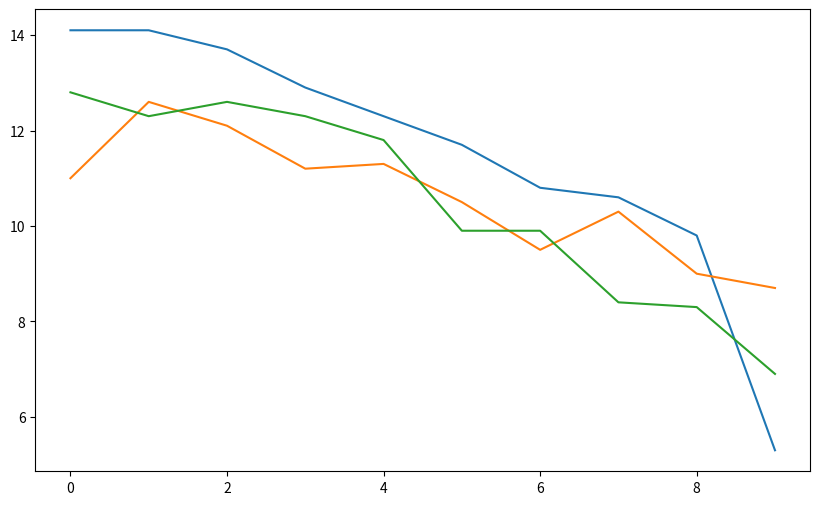

Python code for this plot: (Note: this script raises an exception after producing the figure.)
import pandas as pd
import matplotlib.pyplot as plt
import numpy as np

# 数据字典
data = {
    "Copenhagen": [14.1, 14.1, 13.7, 12.9, 12.3, 11.7, 10.8, 10.6, 9.8, 5.3],
    "Dnipro": [11.0, 12.6, 12.1, 11.2, 11.3, 10.5, 9.5, 10.3, 9.0, 8.7],
    "Minsk": [12.8, 12.3, 12.6, 12.3, 11.8, 9.9, 9.9, 8.4, 8.3, 6.9],
}

# 创建 DataFrame
df = pd.DataFrame.from_dict(data)

# 计算每个城市的平均值和标准差
means = df.mean()
std_devs = df.std()

# 打印平均值和标准差
print("平均值:")
print(means)
print("\n标准差:")
print(std_devs)

# 绘制折线图
plt.figure(figsize=(10, 6))
for city in df.columns:
    plt.plot(df.index, df[city], label=city)

# 添加平均值和标准差到图中
for i, city in enumerate(df.columns):
    plt.text(len(df) - 1, df[city].iloc[-1], f"Avg: {means[i]:.2f}\nStd: {std_devs[i]:.2f}", 
             fontsize=10, verticalalignment='center')

# 图形设置
plt.title("多变量折线图及统计量")
plt.xlabel("时间点")
plt.ylabel("值")
plt.legend()
plt.grid(True)
plt.tight_layout()

# 显示图形
plt.show()